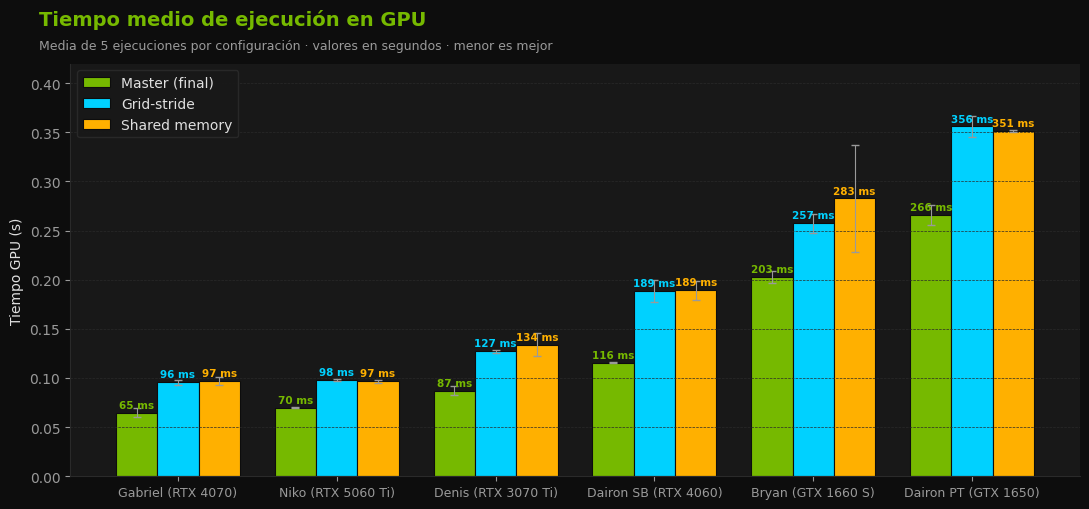
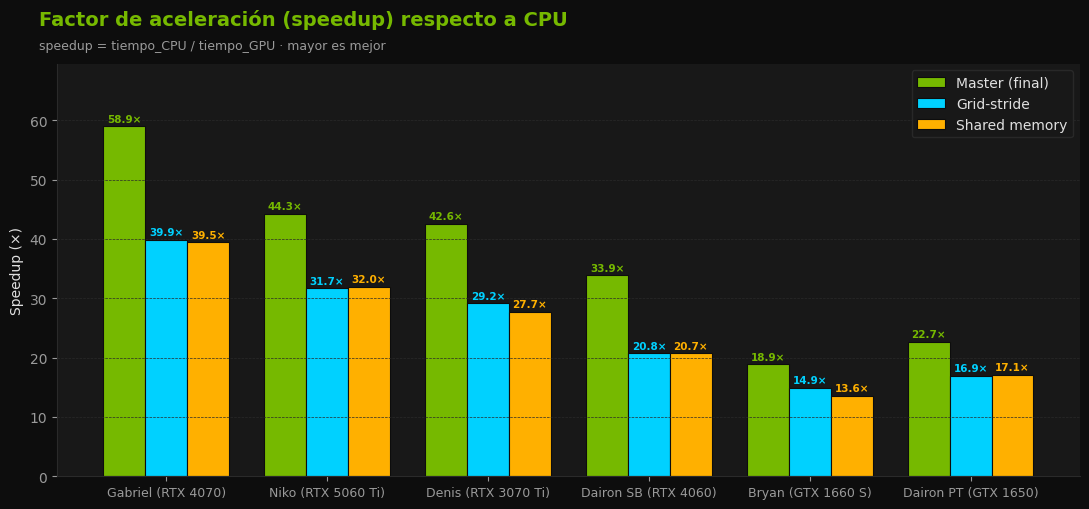
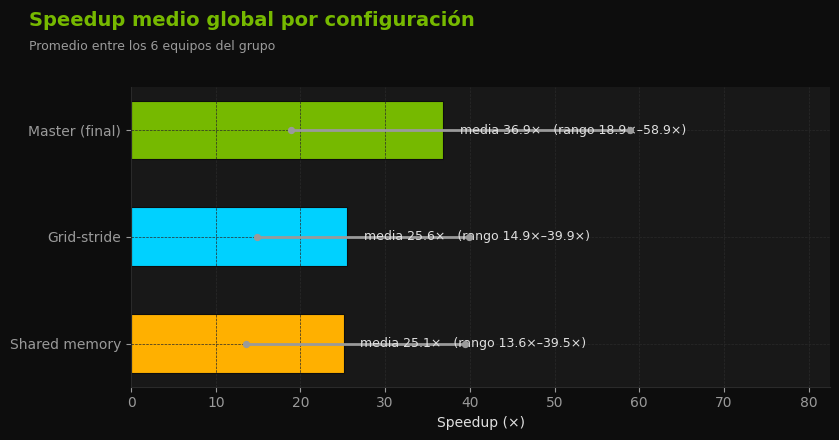
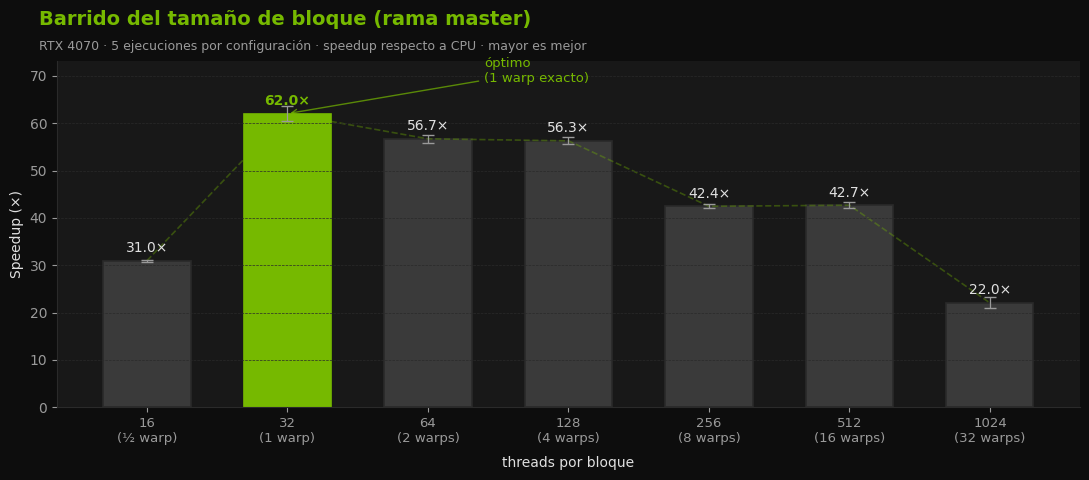

Reproduce these figures in Python, in order.
"""
generar_graficas.py
-------------------
Genera las gráficas de la memoria del proyecto SimulacionTorno (Fase III/IV
de Arquitectura de los Computadores, Universidad de Alicante).

Salidas PNG en el directorio actual:
    - fig_tiempos_gpu.png
    - fig_speedup.png
    - fig_distribucion.png
    - fig_resumen_global.png

Autor: Grupo 7 (Samuel, Gabriel, Dairon, Niko, Bryan, Denis)
Repositorio: https://github.com/sajimo14/SimulacionTorno
"""

import matplotlib.pyplot as plt
import matplotlib.patches as mpatches
import numpy as np
from statistics import mean, stdev

# ---------------------------------------------------------------------------
# Paleta de colores estilo NVIDIA
# ---------------------------------------------------------------------------
NVIDIA_GREEN = "#76B900"
NVIDIA_GREEN_DARK = "#4f7a00"
ACCENT_CYAN = "#00d1ff"
ACCENT_AMBER = "#ffb000"
BG_DARK = "#0d0d0d"
BG_PANEL = "#181818"
GRID_COLOR = "#2a2a2a"
TEXT_COLOR = "#e0e0e0"
TEXT_DIM = "#9a9a9a"

# Color por rama
COLOR_MASTER = NVIDIA_GREEN          # rama final ganadora
COLOR_STRIDE = ACCENT_CYAN
COLOR_SHARED = ACCENT_AMBER

# Aplicar estilo base
plt.rcParams.update({
    "figure.facecolor":    BG_DARK,
    "axes.facecolor":      BG_PANEL,
    "axes.edgecolor":      GRID_COLOR,
    "axes.labelcolor":     TEXT_COLOR,
    "axes.titlecolor":     TEXT_COLOR,
    "xtick.color":         TEXT_DIM,
    "ytick.color":         TEXT_DIM,
    "text.color":          TEXT_COLOR,
    "grid.color":          GRID_COLOR,
    "grid.linestyle":      "--",
    "grid.linewidth":      0.5,
    "axes.grid":           True,
    "axes.grid.axis":      "y",
    "font.family":         "DejaVu Sans",
    "font.size":           10,
    "axes.spines.top":     False,
    "axes.spines.right":   False,
})

# ---------------------------------------------------------------------------
# Datos medidos
#
# Cada lista contiene los 5 tiempos de ejecución (en segundos) reportados
# por la propia función runTest del programa, recogidos del documento
# EJECUCIONES.pdf. Todas las mediciones se han tomado con la misma entrada
# (test.for) y los mismos argumentos.
# ---------------------------------------------------------------------------
RESULTADOS = {
    "Gabriel (RTX 4070)": {
        "cpu": [3.816216, 3.833444, 3.805362, 3.814935, 3.821075],
        "master": [0.073513, 0.063137, 0.062821, 0.061882, 0.062525],
        "shared": [0.104106, 0.095076, 0.095159, 0.094868, 0.094449],
        "stride": [0.100045, 0.095729, 0.095919, 0.093615, 0.093758],
    },
    "Niko (RTX 5060 Ti)": {
        "cpu": [3.079657, 2.986103, 3.272759, 3.016248, 3.098504],
        "master": [0.070597, 0.069501, 0.070061, 0.069386, 0.069521],
        "shared": [0.096008, 0.096598, 0.096143, 0.095591, 0.099191],
        "stride": [0.097133, 0.097412, 0.096717, 0.097531, 0.099127],
    },
    "Denis (RTX 3070 Ti)": {
        "cpu": [3.711821, 3.703505, 3.735114, 3.681595, 3.723466],
        "master": [0.085469, 0.085237, 0.084948, 0.085195, 0.095066],
        "shared": [0.154616, 0.129076, 0.128317, 0.129637, 0.127675],
        "stride": [0.129718, 0.126030, 0.126674, 0.126230, 0.127124],
    },
    "Dairon SB (RTX 4060)": {
        "cpu": [3.942727, 3.906629, 3.907387, 3.905976, 3.930168],
        "master": [0.115818, 0.115929, 0.115239, 0.115871, 0.115883],
        "shared": [0.184259, 0.185172, 0.206770, 0.185058, 0.185408],
        "stride": [0.207958, 0.185018, 0.185182, 0.179778, 0.185337],
    },
    "Bryan (GTX 1660 S)": {
        "cpu": [3.831837, 3.816007, 3.851356, 3.811768, 3.870395],
        "master": [0.204314, 0.208513, 0.193589, 0.200728, 0.207499],
        "shared": [0.378124, 0.254071, 0.248616, 0.257595, 0.274887],
        "stride": [0.252472, 0.256229, 0.244812, 0.270669, 0.263136],
    },
    "Dairon PT (GTX 1650)": {
        "cpu": [5.880806, 5.987486, 6.021495, 6.051434, 6.177973],
        "master": [0.258024, 0.260835, 0.278336, 0.276341, 0.256018],
        "shared": [0.352984, 0.350528, 0.350783, 0.350645, 0.352218],
        "stride": [0.374438, 0.350861, 0.351847, 0.351177, 0.351371],
    },
}

EQUIPOS = list(RESULTADOS.keys())
RAMAS = [("master", "Master (final)", COLOR_MASTER),
         ("stride", "Grid-stride",    COLOR_STRIDE),
         ("shared", "Shared memory",  COLOR_SHARED)]


# ---------------------------------------------------------------------------
# Barrido del tamaño de bloque (rama master, RTX 4070)
#
# Speedup observado (tiempo_CPU / tiempo_GPU) para distintos tamaños de
# bloque, manteniendo todo lo demás constante. 5 ejecuciones por punto.
# ---------------------------------------------------------------------------
BARRIDO_BLOCK = {
    16:   [30.84, 30.72, 31.17, 31.11, 30.94],
    32:   [63.56, 63.02, 59.35, 62.11, 62.07],
    64:   [55.58, 57.65, 56.64, 57.34, 56.31],
    128:  [56.86, 56.13, 56.46, 56.85, 55.10],
    256:  [42.47, 42.52, 41.88, 42.29, 43.05],
    512:  [43.55, 41.81, 42.75, 42.73, 42.51],
    1024: [21.57, 21.45, 24.09, 21.42, 21.61],
}


def media(lista):
    return mean(lista)


def desv(lista):
    return stdev(lista) if len(lista) > 1 else 0.0


# ---------------------------------------------------------------------------
# Helpers de estilo
# ---------------------------------------------------------------------------
def title_panel(fig, title, subtitle=None):
    height_in = fig.get_size_inches()[1]
    title_y = 1.0 - 0.45 / height_in
    sub_y   = title_y - 0.40 / height_in
    fig.suptitle(title, color=NVIDIA_GREEN, fontsize=14, fontweight="bold",
                 x=0.04, ha="left", y=title_y)
    if subtitle:
        fig.text(0.04, sub_y, subtitle, color=TEXT_DIM, fontsize=9, ha="left")


def annotate_value(ax, x, y, txt, color=TEXT_COLOR, dy=0.003):
    ax.text(x, y + dy, txt, ha="center", va="bottom",
            color=color, fontsize=7.5, fontweight="bold")


# ---------------------------------------------------------------------------
# Figura 1: tiempos GPU medios por equipo y rama (barras agrupadas)
# ---------------------------------------------------------------------------
def fig_tiempos_gpu():
    fig, ax = plt.subplots(figsize=(11, 5.5))
    title_panel(fig,
                "Tiempo medio de ejecución en GPU",
                "Media de 5 ejecuciones por configuración · valores en segundos · menor es mejor")

    x = np.arange(len(EQUIPOS))
    width = 0.26

    for i, (key, label, color) in enumerate(RAMAS):
        medias = [media(RESULTADOS[eq][key]) for eq in EQUIPOS]
        sds    = [desv(RESULTADOS[eq][key]) for eq in EQUIPOS]
        offset = (i - 1) * width
        bars = ax.bar(x + offset, medias, width, yerr=sds,
                      color=color, edgecolor=BG_DARK, linewidth=0.8,
                      label=label, capsize=3,
                      error_kw=dict(ecolor=TEXT_DIM, lw=0.8))
        for bar, m in zip(bars, medias):
            annotate_value(ax, bar.get_x() + bar.get_width() / 2,
                           bar.get_height(), f"{m*1000:.0f} ms",
                           color=color)

    ax.set_xticks(x)
    ax.set_xticklabels(EQUIPOS, fontsize=9)
    ax.set_ylabel("Tiempo GPU (s)")
    leg = ax.legend(facecolor=BG_PANEL, edgecolor=GRID_COLOR,
                    labelcolor=TEXT_COLOR, loc="upper left", framealpha=0.9)
    plt.setp(leg.get_texts(), color=TEXT_COLOR)
    ax.set_ylim(0, max(max(media(RESULTADOS[eq][k]) for eq in EQUIPOS)
                       for k in ["master", "stride", "shared"]) * 1.18)

    plt.tight_layout(rect=[0, 0, 1, 0.91])
    plt.savefig("fig_tiempos_gpu.png", dpi=160, facecolor=BG_DARK)
    plt.close(fig)


# ---------------------------------------------------------------------------
# Figura 2: speedups por equipo y rama
# ---------------------------------------------------------------------------
def fig_speedup():
    fig, ax = plt.subplots(figsize=(11, 5.5))
    title_panel(fig,
                "Factor de aceleración (speedup) respecto a CPU",
                "speedup = tiempo_CPU / tiempo_GPU · mayor es mejor")

    x = np.arange(len(EQUIPOS))
    width = 0.26

    for i, (key, label, color) in enumerate(RAMAS):
        speedups = [media(RESULTADOS[eq]["cpu"]) / media(RESULTADOS[eq][key])
                    for eq in EQUIPOS]
        offset = (i - 1) * width
        bars = ax.bar(x + offset, speedups, width,
                      color=color, edgecolor=BG_DARK, linewidth=0.8,
                      label=label)
        for bar, sp in zip(bars, speedups):
            annotate_value(ax, bar.get_x() + bar.get_width() / 2,
                           bar.get_height(), f"{sp:.1f}×",
                           color=color, dy=0.4)

    ax.set_xticks(x)
    ax.set_xticklabels(EQUIPOS, fontsize=9)
    ax.set_ylabel("Speedup (×)")
    leg = ax.legend(facecolor=BG_PANEL, edgecolor=GRID_COLOR,
                    labelcolor=TEXT_COLOR, loc="upper right", framealpha=0.9)
    plt.setp(leg.get_texts(), color=TEXT_COLOR)
    ax.set_ylim(0, max([media(RESULTADOS[eq]["cpu"]) /
                        media(RESULTADOS[eq]["master"])
                        for eq in EQUIPOS]) * 1.18)

    plt.tight_layout(rect=[0, 0, 1, 0.91])
    plt.savefig("fig_speedup.png", dpi=160, facecolor=BG_DARK)
    plt.close(fig)


# ---------------------------------------------------------------------------
# Figura 3: panel resumen — speedup medio por rama (todos los equipos)
# ---------------------------------------------------------------------------
def fig_resumen_global():
    fig, ax = plt.subplots(figsize=(8.5, 4.8))
    title_panel(fig,
                "Speedup medio global por configuración",
                "Promedio entre los 6 equipos del grupo")

    speedups_por_rama = {}
    for key, label, color in RAMAS:
        speedups = [media(RESULTADOS[eq]["cpu"]) / media(RESULTADOS[eq][key])
                    for eq in EQUIPOS]
        speedups_por_rama[key] = {
            "label": label,
            "color": color,
            "media": mean(speedups),
            "min":   min(speedups),
            "max":   max(speedups),
        }

    keys = list(speedups_por_rama.keys())
    y = np.arange(len(keys))
    medias = [speedups_por_rama[k]["media"] for k in keys]
    mins   = [speedups_por_rama[k]["min"]   for k in keys]
    maxs   = [speedups_por_rama[k]["max"]   for k in keys]
    colors = [speedups_por_rama[k]["color"] for k in keys]
    labels = [speedups_por_rama[k]["label"] for k in keys]

    for yi, m, lo, hi, c in zip(y, medias, mins, maxs, colors):
        ax.barh(yi, m, color=c, edgecolor=BG_DARK, linewidth=0.8, height=0.55)
        ax.plot([lo, hi], [yi, yi], color=TEXT_DIM, linewidth=2, zorder=3)
        ax.scatter([lo, hi], [yi, yi], color=TEXT_DIM, s=18, zorder=4)
        ax.text(m + 1, yi, f"  media {m:.1f}×   (rango {lo:.1f}×–{hi:.1f}×)",
                va="center", color=TEXT_COLOR, fontsize=9)

    ax.set_yticks(y)
    ax.set_yticklabels(labels)
    ax.set_xlabel("Speedup (×)")
    ax.set_xlim(0, max(maxs) * 1.4)
    ax.invert_yaxis()
    ax.grid(axis="x", linestyle="--", color=GRID_COLOR, linewidth=0.5)

    plt.tight_layout(rect=[0, 0, 1, 0.85])
    plt.savefig("fig_resumen_global.png", dpi=160, facecolor=BG_DARK)
    plt.close(fig)


# ---------------------------------------------------------------------------
# Figura 4: barrido del tamaño de bloque
# ---------------------------------------------------------------------------
def fig_block_sweep():
    fig, ax = plt.subplots(figsize=(11, 5.2))
    title_panel(fig,
                "Barrido del tamaño de bloque (rama master)",
                "RTX 4070 · 5 ejecuciones por configuración · "
                "speedup respecto a CPU · mayor es mejor")

    sizes  = list(BARRIDO_BLOCK.keys())
    medias = [mean(BARRIDO_BLOCK[s]) for s in sizes]
    sds    = [desv(BARRIDO_BLOCK[s]) for s in sizes]

    x = np.arange(len(sizes))

    best_idx = int(np.argmax(medias))
    colors = [NVIDIA_GREEN if i == best_idx else "#3a3a3a" for i in range(len(sizes))]
    edgecolors = [NVIDIA_GREEN if i == best_idx else GRID_COLOR for i in range(len(sizes))]

    bars = ax.bar(x, medias, width=0.62, color=colors,
                  edgecolor=edgecolors, linewidth=1.2,
                  yerr=sds, capsize=4,
                  error_kw=dict(ecolor=TEXT_DIM, lw=0.9))

    for i, (bar, m) in enumerate(zip(bars, medias)):
        col = NVIDIA_GREEN if i == best_idx else TEXT_COLOR
        weight = "bold" if i == best_idx else "normal"
        ax.text(bar.get_x() + bar.get_width() / 2, m + 1.2,
                f"{m:.1f}×", ha="center", va="bottom",
                color=col, fontsize=10, fontweight=weight)

    ax.plot(x, medias, color=NVIDIA_GREEN, alpha=0.35,
            linewidth=1.2, linestyle="--", zorder=1)

    labels = [f"{s}\n({s//32 if s>=32 else '½'} warp{'s' if s>32 else ''})"
              for s in sizes]
    ax.set_xticks(x)
    ax.set_xticklabels(labels, fontsize=9.5)
    ax.set_xlabel("threads por bloque", labelpad=8)
    ax.set_ylabel("Speedup (×)")
    ax.set_ylim(0, max(medias) * 1.18)

    ax.annotate("óptimo\n(1 warp exacto)",
                xy=(best_idx, medias[best_idx]),
                xytext=(best_idx + 1.4, medias[best_idx] + 6),
                color=NVIDIA_GREEN, fontsize=9.5,
                ha="left", va="bottom",
                arrowprops=dict(arrowstyle="->", color=NVIDIA_GREEN,
                                lw=1.0, alpha=0.7))

    plt.tight_layout(rect=[0, 0, 1, 0.91])
    plt.savefig("fig_block_sweep.png", dpi=160, facecolor=BG_DARK)
    plt.close(fig)


# ---------------------------------------------------------------------------
# Tabla por consola (sirve para verificar los números que llevamos al texto)
# ---------------------------------------------------------------------------
def tabla_resumen():
    print("\n" + "=" * 96)
    print(f"{'Equipo':<24}{'CPU (s)':>10}{'master':>11}{'stride':>11}"
          f"{'shared':>11}{'SU master':>13}{'SU stride':>13}{'SU shared':>13}")
    print("-" * 96)
    for eq in EQUIPOS:
        cpu = media(RESULTADOS[eq]["cpu"])
        m   = media(RESULTADOS[eq]["master"])
        s   = media(RESULTADOS[eq]["stride"])
        sh  = media(RESULTADOS[eq]["shared"])
        print(f"{eq:<24}{cpu:>10.3f}{m:>11.4f}{s:>11.4f}{sh:>11.4f}"
              f"{cpu/m:>12.1f}x{cpu/s:>12.1f}x{cpu/sh:>12.1f}x")
    print("=" * 96)


if __name__ == "__main__":
    np.random.seed(42)
    fig_tiempos_gpu()
    fig_speedup()
    fig_resumen_global()
    fig_block_sweep()
    tabla_resumen()
    print("\nFiguras generadas:")
    print("  fig_tiempos_gpu.png")
    print("  fig_speedup.png")
    print("  fig_resumen_global.png")
    print("  fig_block_sweep.png")
